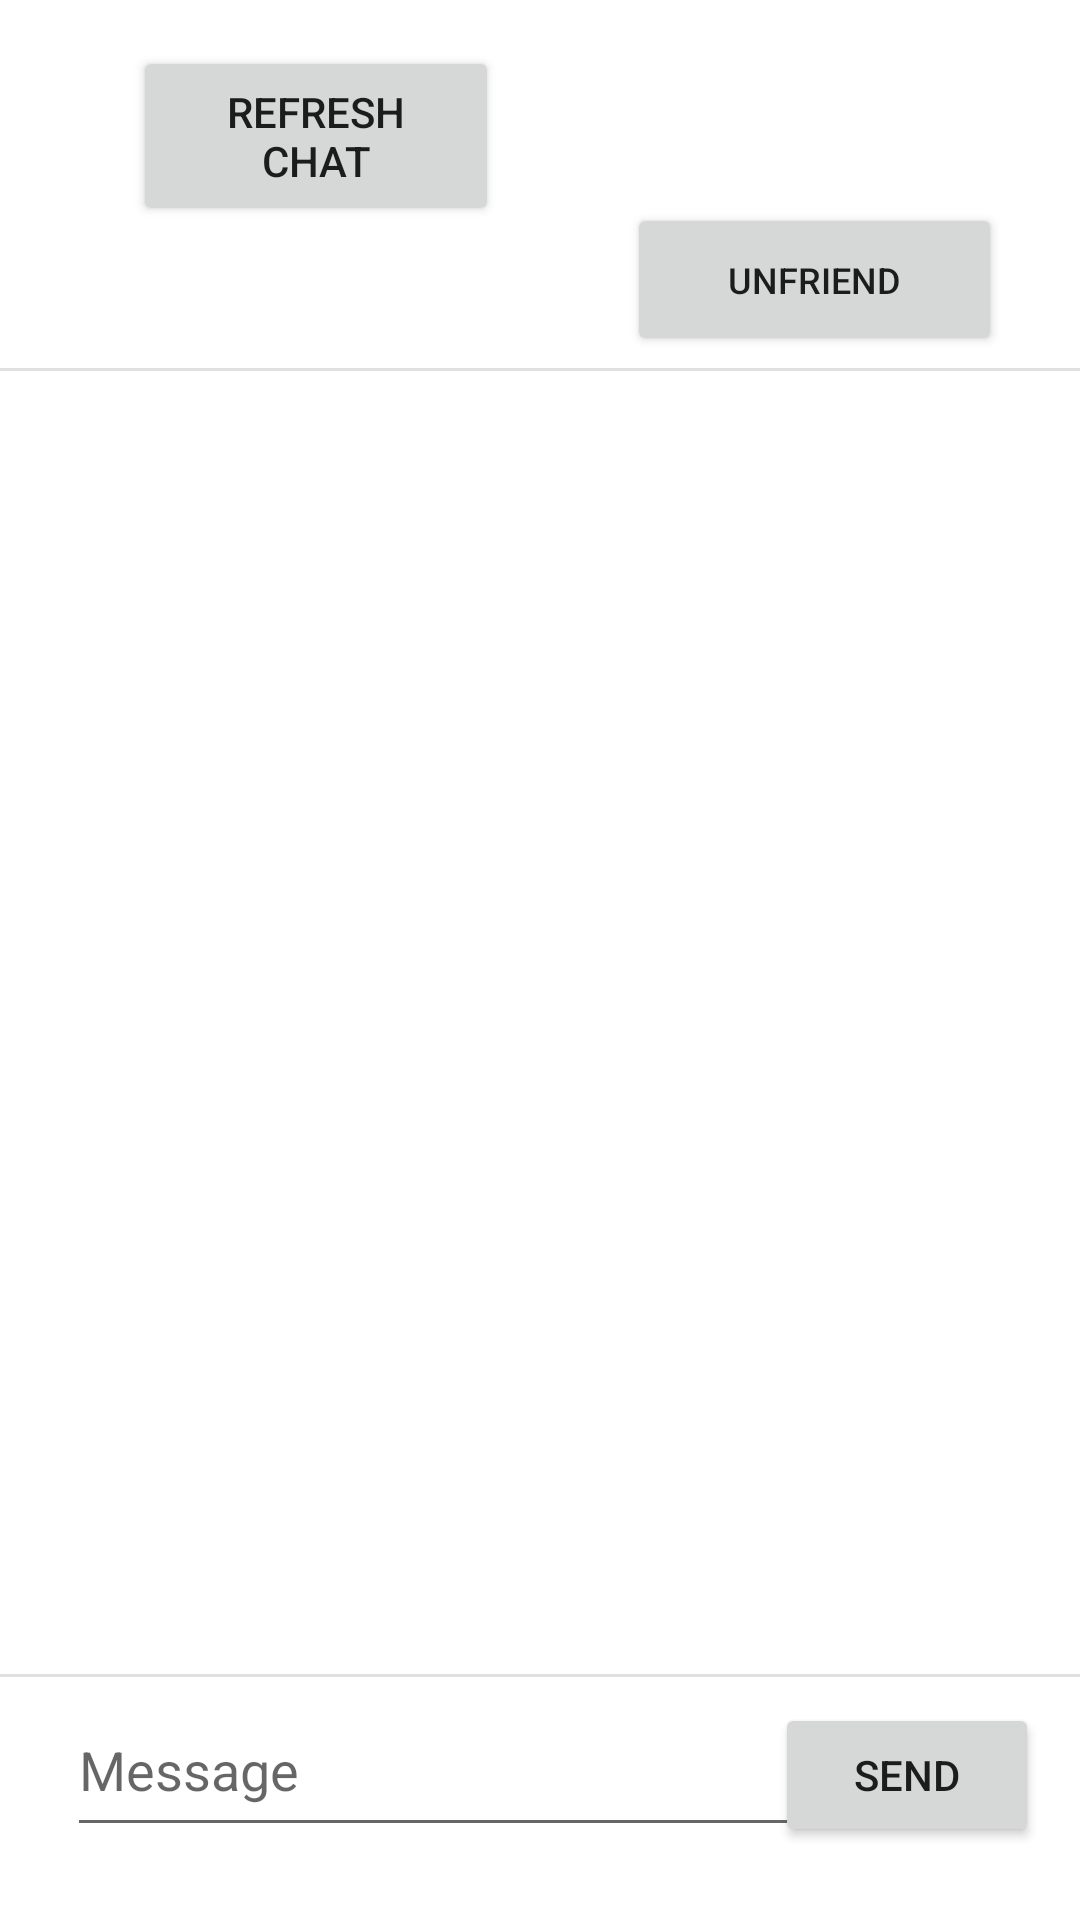

Here is an Android app screen rendered from its layout file. Give the layout XML and the strings, colors and styles it references.
<!-- AndroidManifest.xml: application theme Theme.Codr -->
<!-- res/layout/fragment_chat.xml -->
<?xml version="1.0" encoding="utf-8"?>
<androidx.constraintlayout.widget.ConstraintLayout xmlns:android="http://schemas.android.com/apk/res/android"
    xmlns:app="http://schemas.android.com/apk/res-auto"
    xmlns:tools="http://schemas.android.com/tools"
    android:layout_width="match_parent"
    android:layout_height="match_parent"
    tools:context=".ChatFragment">

    <View
        android:id="@+id/divider"
        android:layout_width="409dp"
        android:layout_height="1dp"
        android:background="?android:attr/listDivider"
        app:layout_constraintBottom_toBottomOf="parent"
        app:layout_constraintEnd_toEndOf="parent"
        app:layout_constraintStart_toStartOf="parent"
        app:layout_constraintTop_toTopOf="parent"
        app:layout_constraintVertical_bias="0.192" />

    <View
        android:id="@+id/divider2"
        android:layout_width="409dp"
        android:layout_height="1dp"
        android:background="?android:attr/listDivider"
        app:layout_constraintBottom_toBottomOf="parent"
        app:layout_constraintEnd_toEndOf="parent"
        app:layout_constraintHorizontal_bias="1.0"
        app:layout_constraintStart_toStartOf="parent"
        app:layout_constraintTop_toTopOf="parent"
        app:layout_constraintVertical_bias="0.873" />

    <Button
        android:id="@+id/buttonRefresh"
        android:layout_width="122dp"
        android:layout_height="60dp"
        android:text="Refresh chat"
        app:layout_constraintBottom_toTopOf="@+id/divider"
        app:layout_constraintEnd_toEndOf="parent"
        app:layout_constraintHorizontal_bias="0.186"
        app:layout_constraintStart_toStartOf="parent"
        app:layout_constraintTop_toTopOf="parent"
        app:layout_constraintVertical_bias="0.243" />

    <ListView
        android:id="@+id/messageList"
        android:layout_width="411dp"
        android:layout_height="0dp"
        app:layout_constraintBottom_toTopOf="@+id/divider2"
        app:layout_constraintEnd_toEndOf="parent"
        app:layout_constraintHorizontal_bias="0.0"
        app:layout_constraintStart_toStartOf="parent"
        app:layout_constraintTop_toTopOf="@+id/divider"
        app:layout_constraintVertical_bias="0.0" />

    <TextView
        android:id="@+id/chatUsername"
        android:layout_width="216dp"
        android:layout_height="30dp"
        android:textSize="20sp"
        app:layout_constraintBottom_toTopOf="@+id/divider"
        app:layout_constraintEnd_toStartOf="@+id/chatPfp"
        app:layout_constraintHorizontal_bias="0.71"
        app:layout_constraintStart_toStartOf="parent"
        app:layout_constraintTop_toTopOf="parent"
        app:layout_constraintVertical_bias="0.872" />

    <ImageView
        android:id="@+id/chatPfp"
        android:layout_width="121dp"
        android:layout_height="98dp"
        app:layout_constraintBottom_toTopOf="@+id/divider"
        app:layout_constraintEnd_toEndOf="parent"
        app:layout_constraintHorizontal_bias="0.875"
        app:layout_constraintStart_toStartOf="parent"
        app:layout_constraintTop_toTopOf="parent"
        app:layout_constraintVertical_bias="0.219"
        tools:src="@tools:sample/avatars" />

    <Button
        android:id="@+id/buttonUnfriendbuttonUnfriend"
        android:layout_width="125dp"
        android:layout_height="51dp"
        android:text="Unfriend"
        android:textSize="12sp"
        app:layout_constraintBottom_toTopOf="@+id/divider"
        app:layout_constraintEnd_toEndOf="@+id/chatPfp"
        app:layout_constraintHorizontal_bias="0.0"
        app:layout_constraintStart_toStartOf="@+id/chatPfp"
        app:layout_constraintTop_toTopOf="@+id/chatPfp"
        app:layout_constraintVertical_bias="0.942" />

    <EditText
        android:id="@+id/textSend"
        android:layout_width="265dp"
        android:layout_height="48dp"
        android:layout_marginStart="16dp"
        android:layout_marginBottom="16dp"
        android:ems="10"
        android:gravity="top|left"
        android:hint="Message"
        android:inputType="textCapSentences|textMultiLine"
        android:selectAllOnFocus="true"
        android:singleLine="false"
        app:layout_constraintBottom_toBottomOf="parent"
        app:layout_constraintEnd_toEndOf="@+id/buttonSend"
        app:layout_constraintHorizontal_bias="0.096"
        app:layout_constraintStart_toStartOf="parent"
        app:layout_constraintTop_toBottomOf="@+id/divider2"
        app:layout_constraintVertical_bias="0.51" />

    <Button
        android:id="@+id/buttonSend"
        android:layout_width="wrap_content"
        android:layout_height="wrap_content"
        android:text="Send"
        app:layout_constraintBottom_toBottomOf="@+id/textSend"
        app:layout_constraintEnd_toEndOf="parent"
        app:layout_constraintHorizontal_bias="0.95"
        app:layout_constraintStart_toStartOf="parent" />


</androidx.constraintlayout.widget.ConstraintLayout>
<!-- resources referenced by this layout -->
<resources>
  <style name="Theme.Codr" parent="Theme.MaterialComponents.DayNight.DarkActionBar">
          
          <item name="colorPrimary">#FF0048</item>
          <item name="colorPrimaryVariant">#B3006B</item>
          <item name="colorOnPrimary">@color/white</item>
          
          <item name="colorSecondary">@color/teal_200</item>
          <item name="colorSecondaryVariant">@color/teal_700</item>
          <item name="colorOnSecondary">@color/black</item>
          
          <item name="android:statusBarColor" tools:targetApi="l">?attr/colorPrimaryVariant</item>
          
      </style>
  <!-- not gathered from this repository: default colours our renderer supplied (Android Studio template values) -->
  <color name="teal_200">#FF03DAC5</color>
  <color name="teal_700">#FF018786</color>
  <color name="black">#FF000000</color>
  <color name="white">#FFFFFFFF</color>
</resources>
